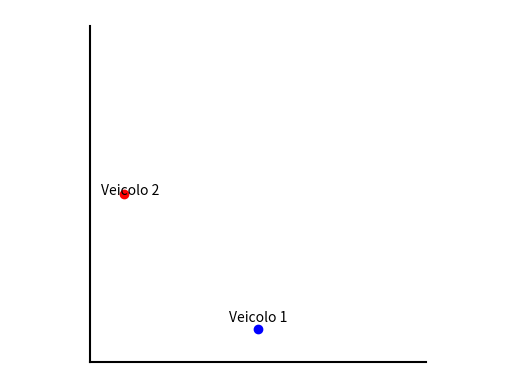

This chart was generated by the following Python code: (Note: this script raises an exception after producing the figure.)
import matplotlib.pyplot as plt

# Creazione figura
fig, ax = plt.subplots()

# Disegno strade
ax.plot([0, 1], [0, 0], 'k-')
ax.plot([0, 0], [0, 1], 'k-')

# Posizione veicoli
ax.plot([0.5], [0.1], 'bo')  # Veicolo 1
ax.plot([0.1], [0.5], 'ro')  # Veicolo 2

# Annotazioni
ax.text(0.5, 0.12, 'Veicolo 1', ha='center')
ax.text(0.12, 0.5, 'Veicolo 2', ha='center')

plt.axis('equal')
plt.axis('off')
plt.show()



import json
import matplotlib.pyplot as plt
import numpy as np

# Carica i dati JSON dal file
def load_json_data(file_path):
    with open(file_path, 'r') as file:
        data = json.load(file)
    return data

# Estrai informazioni rilevanti dal JSON
def extract_intersection_info(json_data):
    location = json_data["location"]
    street_names = json_data["toponomy"]["streetNames"]
    street_count = json_data["parameters"]["streetCount"]
    has_traffic_lights = json_data["parameters"]["trafficLights"]
    return location, street_names, street_count, has_traffic_lights

# Esempio di uso
file_path = '../jsonFile/auto1.json'
json_data = load_json_data(file_path)
location, street_names, street_count, has_traffic_lights = extract_intersection_info(json_data)

print(location, street_names, street_count, has_traffic_lights)


def draw_intersection(street_names, street_count, has_traffic_lights):
    fig, ax = plt.subplots()

    # Disegna le strade come linee
    for i in range(street_count):
        angle = np.pi * 2 / street_count * i
        x = np.cos(angle)
        y = np.sin(angle)
        ax.plot([0, x], [0, y], 'k-')

    # Aggiungi dettagli (es. semafori)
    if has_traffic_lights:
        ax.plot(0.1, 0.1, 'go')  # Esempio: disegna un semaforo come punto verde

    # Imposta limiti e titolo del grafico
    ax.set_xlim(-1, 1)
    ax.set_ylim(-1, 1)
    ax.set_title('Incrocio')
    plt.axis('off')

    # Mostra il grafico
    plt.show()


draw_intersection(street_names, street_count, has_traffic_lights)
